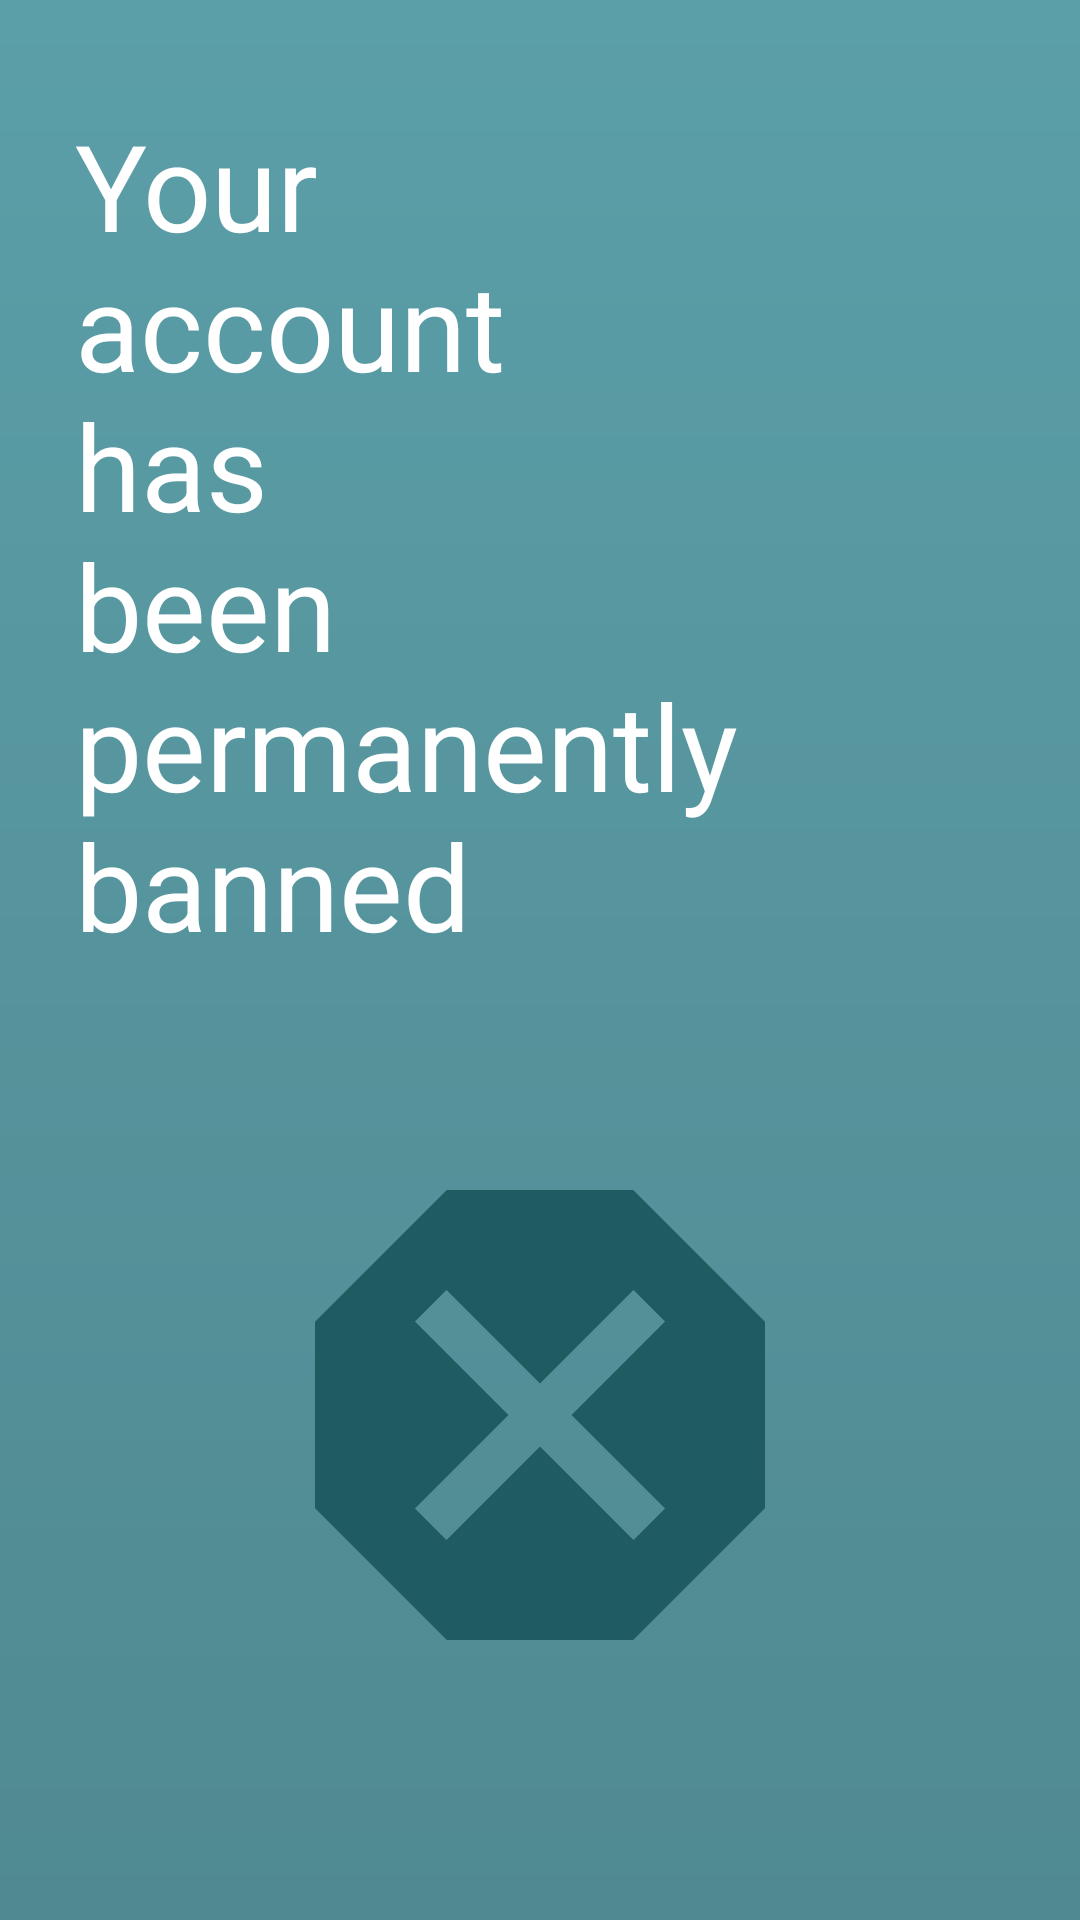

Layout XML and referenced resources for this Android screen:
<!-- AndroidManifest.xml: application theme AppTheme -->
<!-- res/layout/activity_ban_message.xml -->
<?xml version="1.0" encoding="utf-8"?>
<RelativeLayout xmlns:android="http://schemas.android.com/apk/res/android"
    xmlns:app="http://schemas.android.com/apk/res-auto"
    xmlns:tools="http://schemas.android.com/tools"
    android:layout_width="match_parent"
    android:layout_height="match_parent"
    android:background="@drawable/gradient_color_background"
    tools:context=".home.BanMessage">




        <TextView
            android:id="@+id/verificationMessageTitle"

            android:layout_width="wrap_content"
            android:layout_height="wrap_content"
            android:layout_marginTop="35dp"
            android:layout_marginStart="25dp"
            android:layout_marginEnd="25dp"
            android:paddingBottom="50dp"
            android:text="@string/ban_message"
            android:textColor="@color/white"
            android:textSize="40sp"
            app:layout_constraintEnd_toEndOf="parent"
            app:layout_constraintStart_toStartOf="parent"
            app:layout_constraintTop_toTopOf="parent" />

    <ImageView
        android:id="@+id/VerifiedIcon"
        android:layout_below="@id/verificationMessageTitle"
        android:layout_width="200dp"
        android:layout_height="200dp"
        android:layout_centerHorizontal="true"
        android:layout_marginBottom="25dp"
        android:background="@drawable/ic_baseline_dangerous_24" />




</RelativeLayout>
<!-- resources referenced by this layout -->
<resources>
  <color name="white">#fff</color>
  <!-- drawable gradient_color_background (drawable) -->
  <?xml version="1.0" encoding="utf-8"?>
  <shape xmlns:android="http://schemas.android.com/apk/res/android"
      android:shape="rectangle">
      <gradient
          android:startColor="@color/colorPrimary"
          android:endColor="#5B9FA8"
          android:angle="90" />
  </shape>
  <!-- drawable ic_baseline_dangerous_24 (drawable) -->
  <vector android:height="24dp" android:tint="#1E5C62"
      android:viewportHeight="24" android:viewportWidth="24"
      android:width="24dp" xmlns:android="http://schemas.android.com/apk/res/android">
      <path android:fillColor="@android:color/white" android:pathData="M15.73,3H8.27L3,8.27v7.46L8.27,21h7.46L21,15.73V8.27L15.73,3zM17,15.74L15.74,17 12,13.26 8.26,17 7,15.74 10.74,12 7,8.26 8.26,7 12,10.74 15.74,7 17,8.26 13.26,12 17,15.74z"/>
  </vector>
  <string name="ban_message">Your \naccount \nhas \nbeen \npermanently \nbanned</string>
  <style name="AppTheme" parent="Theme.MaterialComponents.Light.NoActionBar">
      
          
          <item name="colorPrimary">@color/colorPrimary</item>
          <item name="colorPrimaryDark">@color/colorPrimaryDark</item>
          <item name="colorAccent">@color/colorAccent</item>
  
  </style>
  <color name="colorPrimary">#508991</color>
  <color name="colorPrimaryDark">#1E5C62</color>
  <color name="colorAccent" tools:override="true">#09BC8A</color>
</resources>
